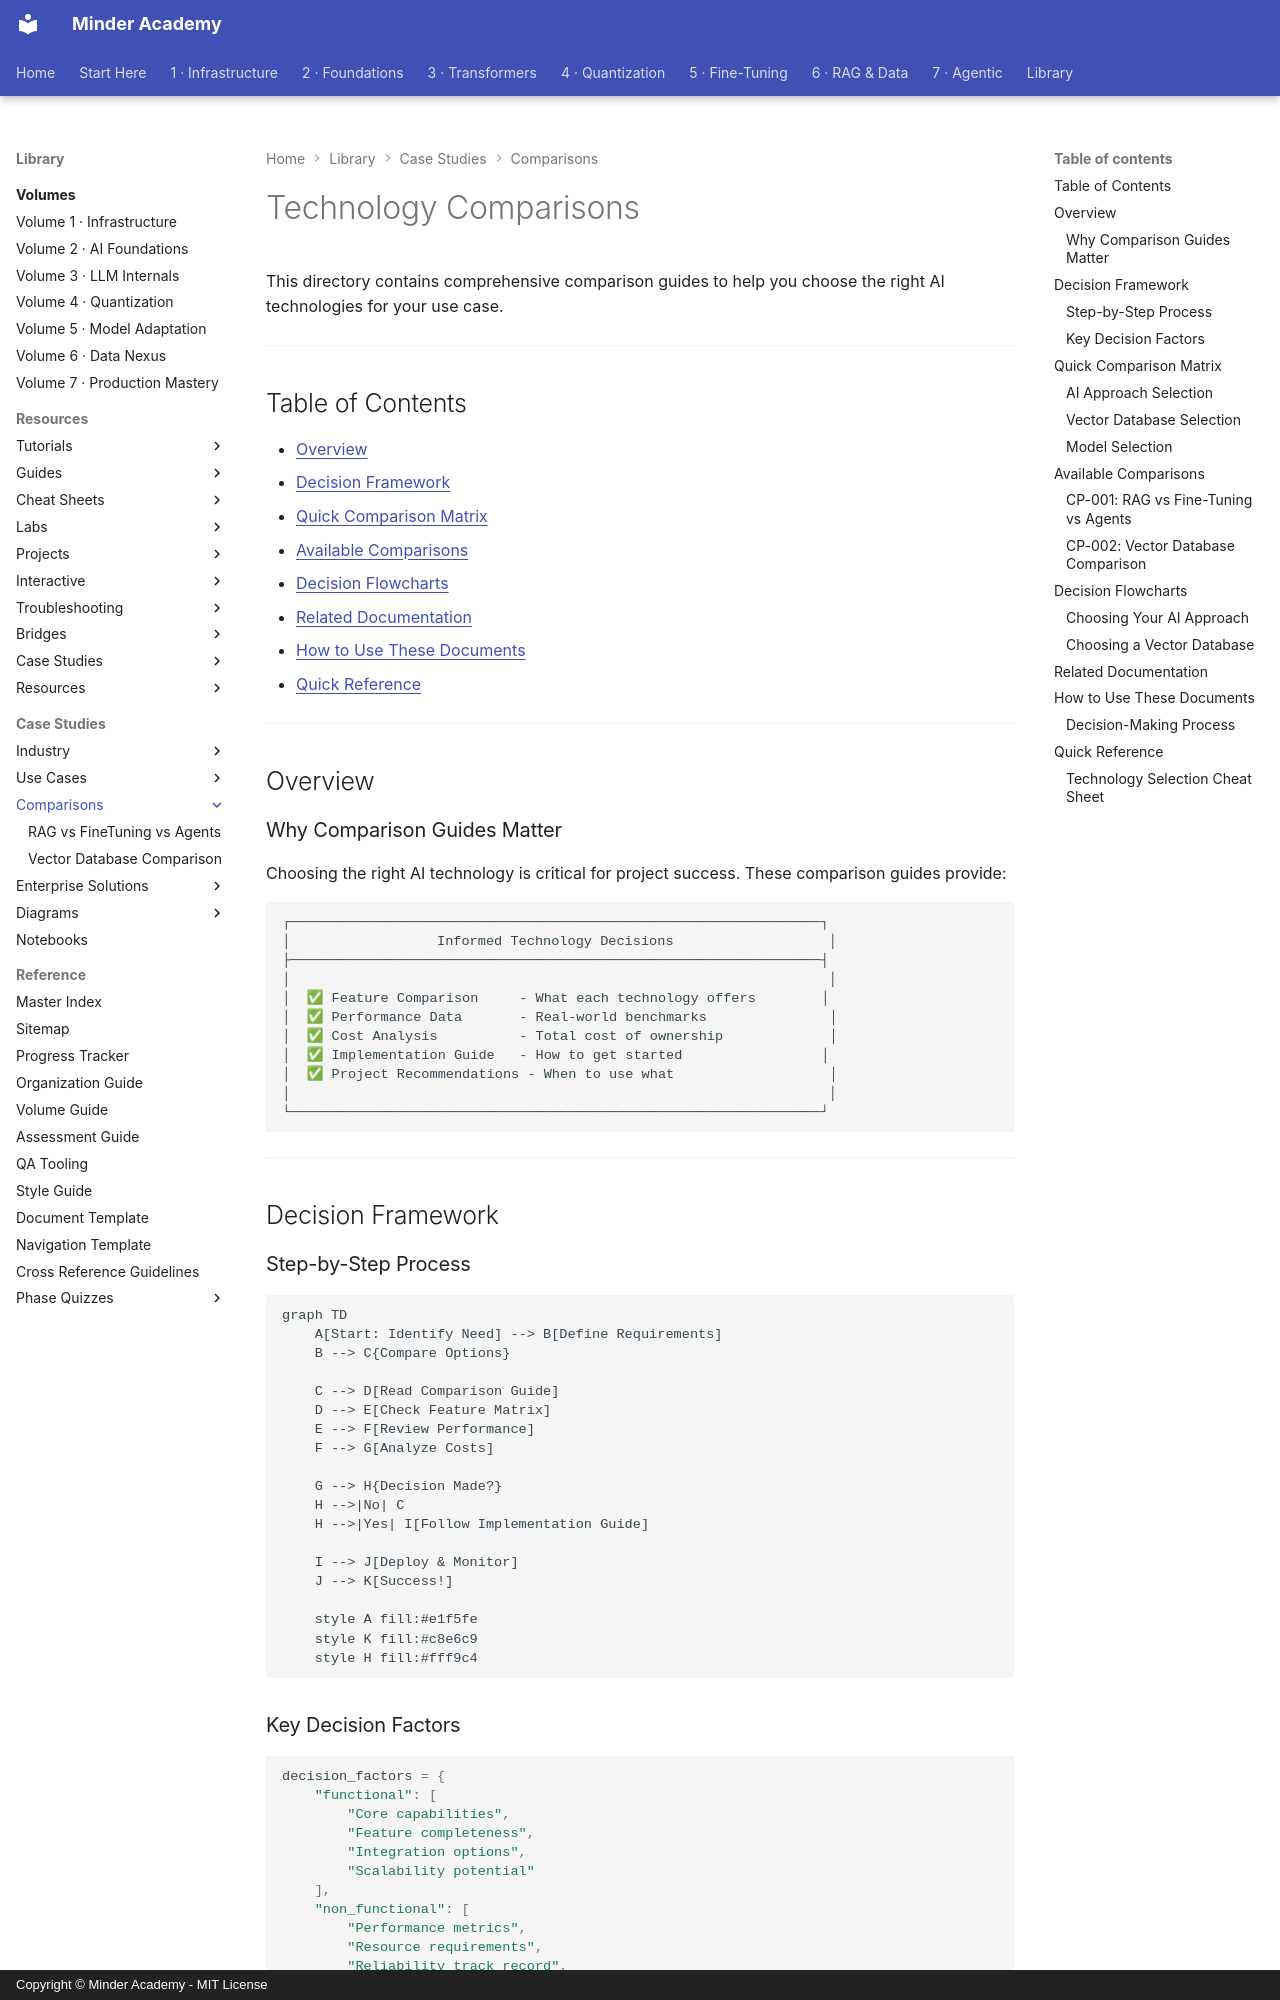

repository: minderhq/academy · page: comparisons/index.html · generator: mkdocs · copyright: Copyright © Minder Academy - MIT License

---
Document ID: COMPARISONS-README
Title: "Technology Comparisons"
Last Updated: 2026-10-24
Status: Complete
Difficulty: Beginner
Tags: ['comparison', 'frameworks', 'llm']
---

# Technology Comparisons

This directory contains comprehensive comparison guides to help you choose the right AI technologies for your use case.

---

## Table of Contents

- [Overview](#overview)
- [Decision Framework](#decision-framework)
- [Quick Comparison Matrix](#quick-comparison-matrix)
- [Available Comparisons](#available-comparisons)
- [Decision Flowcharts](#decision-flowcharts)
- [Related Documentation](#related-documentation)
- [How to Use These Documents](#how-to-use-these-documents)
- [Quick Reference](#quick-reference)

---

## Overview

### Why Comparison Guides Matter

Choosing the right AI technology is critical for project success. These comparison guides provide:

```text
┌─────────────────────────────────────────────────────────────────┐
│                  Informed Technology Decisions                   │
├─────────────────────────────────────────────────────────────────┤
│                                                                  │
│  ✅ Feature Comparison     - What each technology offers        │
│  ✅ Performance Data       - Real-world benchmarks               │
│  ✅ Cost Analysis          - Total cost of ownership             │
│  ✅ Implementation Guide   - How to get started                 │
│  ✅ Project Recommendations - When to use what                   │
│                                                                  │
└─────────────────────────────────────────────────────────────────┘
```

---

## Decision Framework

### Step-by-Step Process

```mermaid
graph TD
    A[Start: Identify Need] --> B[Define Requirements]
    B --> C{Compare Options}

    C --> D[Read Comparison Guide]
    D --> E[Check Feature Matrix]
    E --> F[Review Performance]
    F --> G[Analyze Costs]

    G --> H{Decision Made?}
    H -->|No| C
    H -->|Yes| I[Follow Implementation Guide]

    I --> J[Deploy & Monitor]
    J --> K[Success!]

    style A fill:#e1f5fe
    style K fill:#c8e6c9
    style H fill:#fff9c4
```
